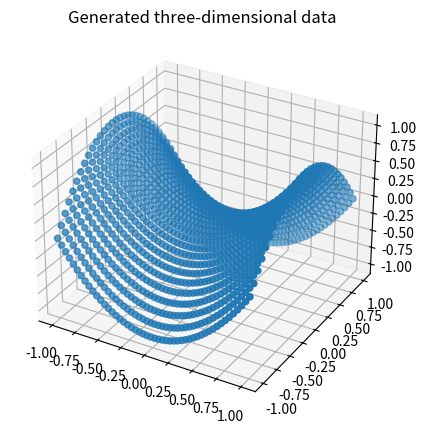

Generate this figure with matplotlib:
import numpy as np
import matplotlib.pyplot as plt

def load_kura_tsom(xsamples, ysamples, missing_rate=None,retz=False):
    z1 = np.linspace(-1, 1, xsamples) #randam関数にする
    z2 = np.linspace(-1, 1, ysamples)

    z1_repeated, z2_repeated = np.meshgrid(z1, z2)
    x1 = z1_repeated
    x2 = z2_repeated
    x3 = x1**2 - x2**2
    #ノイズを加えたい時はここをいじる,locがガウス分布の平均、scaleが分散,size何個ノイズを作るか
    #このノイズを加えることによって三次元空間のデータ点は上下に動く

    x = np.concatenate((x1[:, :, np.newaxis], x2[:, :, np.newaxis], x3[:, :, np.newaxis]), axis=2)
    truez = np.concatenate((z2_repeated[:, :, np.newaxis], z2_repeated[:, :, np.newaxis]), axis=2)

    if missing_rate == 0 or missing_rate == None:
        if retz:
            return x, truez
        else:
            return x

if __name__ == '__main__':
    import matplotlib.pyplot as plt
    from mpl_toolkits.mplot3d import Axes3D

    xsamples = 50
    ysamples = 30

    x, truez = load_kura_tsom(xsamples, ysamples, retz=True)
    
    fig = plt.figure(figsize=[5, 5])
    ax_x = fig.add_subplot(projection='3d')
    ax_x.scatter(x[:, :, 0], x[:, :, 1], x[:, :, 2])
    ax_x.set_title('Generated three-dimensional data')
    plt.show()


